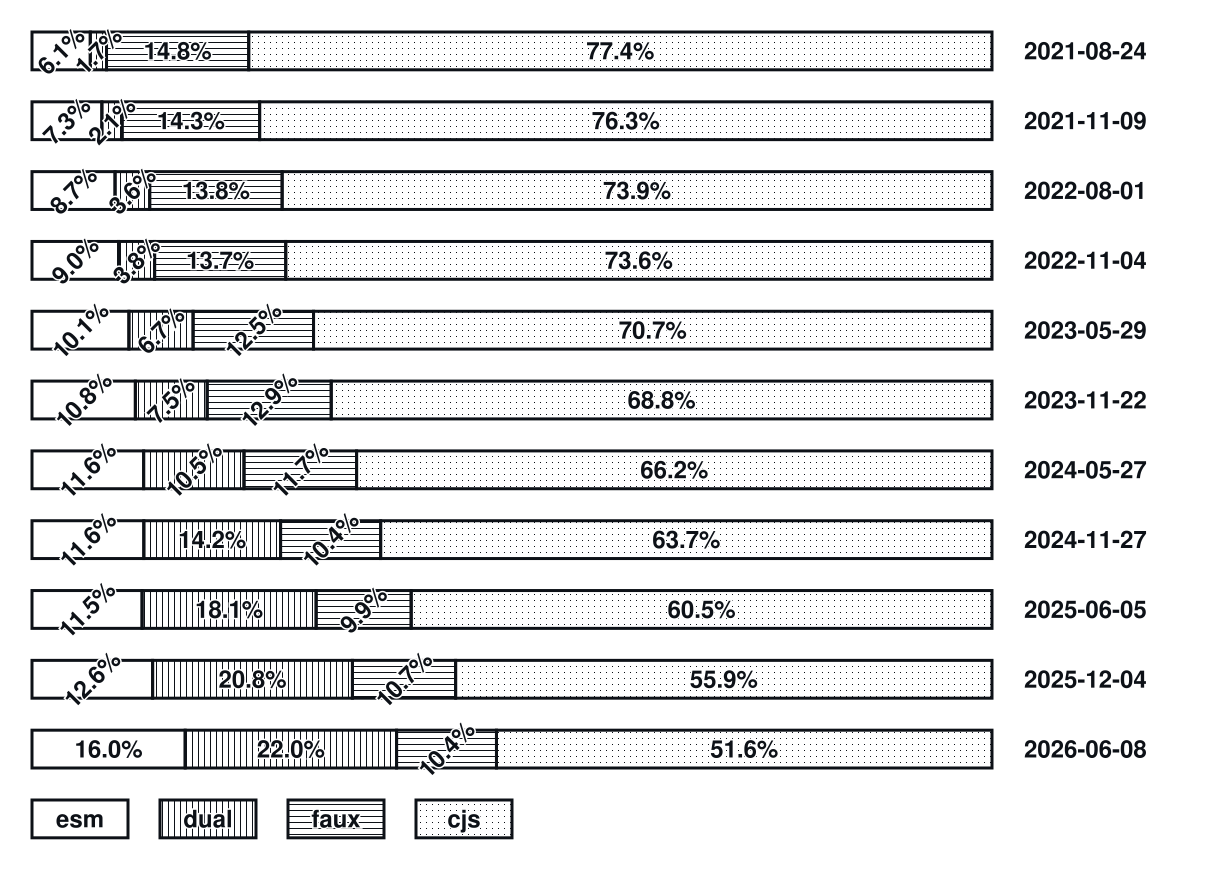

Data behind this chart, as committed beside it:
date, total, esm, dual, faux, cjs
2021-08-24, 5617, 341, 95, 832, 4349
2021-11-09, 5647, 411, 119, 809, 4308
2022-08-01, 5734, 496, 207, 791, 4240
2022-11-04, 5747, 518, 216, 785, 4228
2023-05-29, 6240, 630, 417, 783, 4410
2023-11-22, 6818, 734, 510, 881, 4693
2024-05-27, 7042, 819, 736, 826, 4661
2024-11-27, 8087, 942, 1152, 843, 5150
2025-06-05, 8677, 995, 1573, 859, 5250
2025-12-04, 14159, 1779, 2947, 1522, 7911
2026-06-08, 16231, 2590, 3574, 1689, 8378
